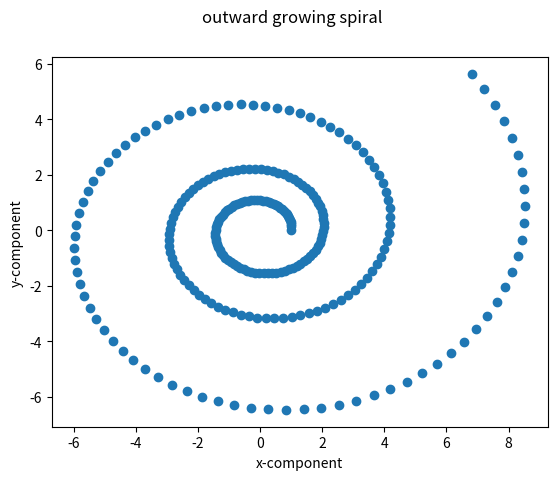

Generate this figure with matplotlib:
# By submitting this assignment, I agree to the following:
#   "Aggies do not lie, cheat, or steal, or tolerate those who do."
#   "I have not given or received any unauthorized aid on this assignment."
#
# [redacted]
# [redacted]
# Assignment: 10b_Act1
# Date: 11/17/2021


#import numpy module and matplotlib
import numpy as numpy
import matplotlib.pyplot as plt

#numpy array for points
spiral = numpy.array([(1.0),(0.0)])

#multiply constant matricies so that each numpy get multiplied
constant = numpy.array([(1.00583,-0.087156),(0.07156, 1.00583)])

#initialize count
count = 1

#multiply starting numpy by the constant matrix
p = constant.dot(spiral)

#create two lists for x and y
x = [1.0]
y = [0.0]

#loop to calculate vector
while count < 250:
    p = constant.dot(p)
    x.append(p[0])
    y.append(p[1])
    count += 1

plt.scatter(x,y)
plt.xlabel('x-component')
plt.ylabel('y-component')
plt.suptitle('outward growing spiral')
